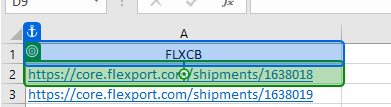
Workflow: Main

Step 1: click on the link 'Hyperlink https://core.flexport.com/shipments/1638018' in window 'Copy Schedule - Excel' (excel.exe)

Step 2: Use Browser Chrome: 1638018 Shipment in window '1638018 Shipment' (chrome.exe) (no picture)

Step 3: click on the element in window '1638018 Shipment (17)' (chrome.exe) (no picture)

Step 4: click on the button 'Three dots in a row' in window '1653381 Shipment (24)' (chrome.exe) (no picture)

Step 5: click on the element 'Copy schedule to shipment' in window '1638018 Shipment (22)' (chrome.exe) (no picture)

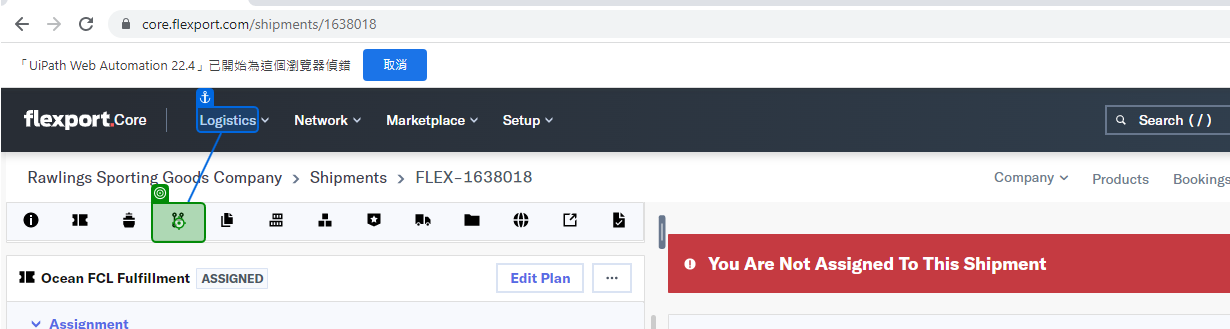
Step 6: click on the element in window '1638018 Shipment (22)' (chrome.exe)
